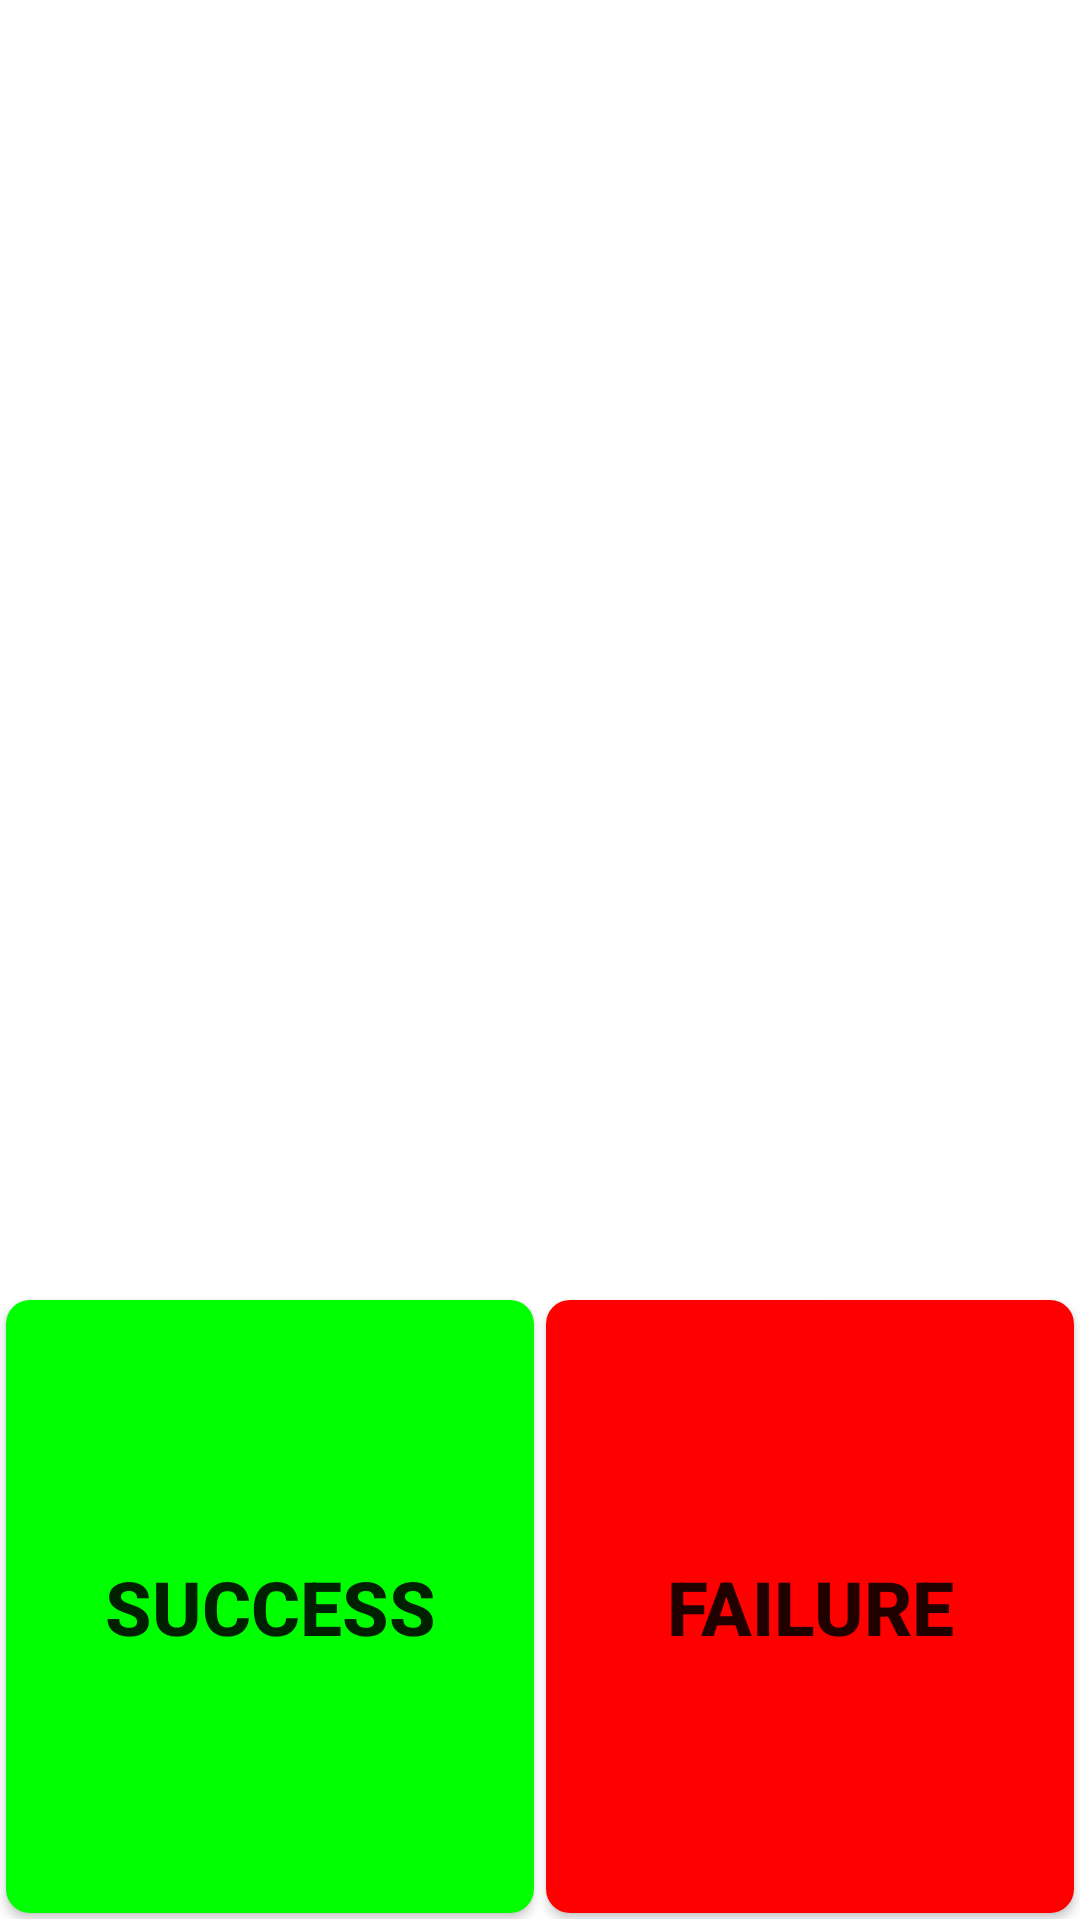

Reconstruct the res/layout file that produces this screen, plus the resources it refers to.
<!-- AndroidManifest.xml: fallback theme Theme.MaterialComponents.DayNight.NoActionBar -->
<!-- res/layout/hdmi.xml -->
<LinearLayout 
    xmlns:android="http://schemas.android.com/apk/res/android"
    android:layout_width="match_parent"
    android:layout_height="match_parent"
    android:orientation="vertical">

    <TextView
        android:id="@+id/status"
        android:layout_width="match_parent"
        android:layout_height="wrap_content"
        android:layout_weight="0.7"
        android:textSize="50sp"
        android:gravity="center" />

    <LinearLayout
        android:layout_width="match_parent"
        android:layout_height="wrap_content"
        android:layout_weight="0.3"
        android:orientation="horizontal" >

        <Button
            android:id="@+id/hdmi_bt_ok"
            android:layout_width="0dp"
            android:layout_height="match_parent"
            android:layout_weight="0.5"
            android:textSize="25dip"
            style="@style/success_bg_style"
            android:text="@string/Success" />
        <Button
            android:id="@+id/hdmi_bt_failed"
            android:layout_width="0dp"
            android:layout_height="match_parent"
            android:layout_weight="0.5"
            android:textSize="25dip"
            style="@style/fail_bg_style"
            android:text="@string/Failed" />
    </LinearLayout>

</LinearLayout>
<!-- resources referenced by this layout -->
<resources>
  <string name="Failed">Failure</string>
  <string name="Success">Success</string>
  <style name="fail_bg_style" parent="normal_bg_style">
          <item name="android:background">@drawable/btn_fail_bg</item>
          <item name="android:textSize">@dimen/item_btn_fail_size</item>
      </style>
  <style name="success_bg_style" parent="normal_bg_style">
          <item name="android:background">@drawable/btn_success_bg</item>
          <item name="android:textSize">@dimen/item_btn_ok_size</item>
      </style>
  <style name="normal_bg_style">
          <item name="android:layout_margin">@dimen/background_padding</item>
          <item name="android:background">@drawable/btn_normal_bg</item>
          <item name="android:textStyle">bold</item>
      </style>
  <!-- drawable btn_fail_bg (drawable) -->
  <?xml version="1.0" encoding="utf-8"?>
  <selector xmlns:android="http://schemas.android.com/apk/res/android">
  
      <item android:state_selected="true"> 
          <shape android:shape="rectangle">
              <solid android:color="@color/blue_color" />
             <corners
                 android:radius="@dimen/corner_radius" />
          </shape>
      </item> 
      <item android:state_pressed="true"> 
          <shape android:shape="rectangle">
              <solid android:color="@color/blue_color" />
             <corners
                 android:radius="@dimen/corner_radius" />
          </shape>
      </item> 
      <item android:state_enabled="true"> 
          <shape android:shape="rectangle">
              <solid android:color="@color/red_color" />
              <corners
                 android:radius="@dimen/corner_radius" />
          </shape>
      </item> 
      <item> 
          <shape android:shape="rectangle">
              <solid android:color="@android:color/darker_gray" />
              <corners
                 android:radius="@dimen/corner_radius" />
          </shape>
      </item> 
  </selector>
  <dimen name="item_btn_fail_size">32sp</dimen>
  <dimen name="item_btn_ok_size">32sp</dimen>
  <dimen name="background_padding">2dp</dimen>
  <!-- drawable btn_normal_bg (drawable) -->
  <?xml version="1.0" encoding="utf-8"?>
  <selector xmlns:android="http://schemas.android.com/apk/res/android">
  
      <item android:state_selected="true"> 
          <shape android:shape="rectangle">
              <solid android:color="@color/blue_color" />
             <corners
                 android:radius="@dimen/corner_radius" />
          </shape>
      </item> 
      <item android:state_pressed="true"> 
          <shape android:shape="rectangle">
              <solid android:color="@color/blue_color" />
             <corners
                 android:radius="@dimen/corner_radius" />
          </shape>
      </item> 
      <item android:state_enabled="true"> 
          <shape android:shape="rectangle">
              <solid android:color="@color/peacock_blue_color" />
              <corners
                 android:radius="@dimen/corner_radius" />
          </shape>
      </item> 
      <item> 
          <shape android:shape="rectangle">
              <solid android:color="@android:color/darker_gray" />
              <corners
                 android:radius="@dimen/corner_radius" />
          </shape>
      </item> 
  </selector>
  <color name="blue_color">#ff33b5e5</color>
  <dimen name="corner_radius">8dp</dimen>
  <color name="red_color">#ffff0000</color>
  <color name="green_color">#ff00ff00</color>
  <color name="peacock_blue_color">#ff00ffff</color>
</resources>
